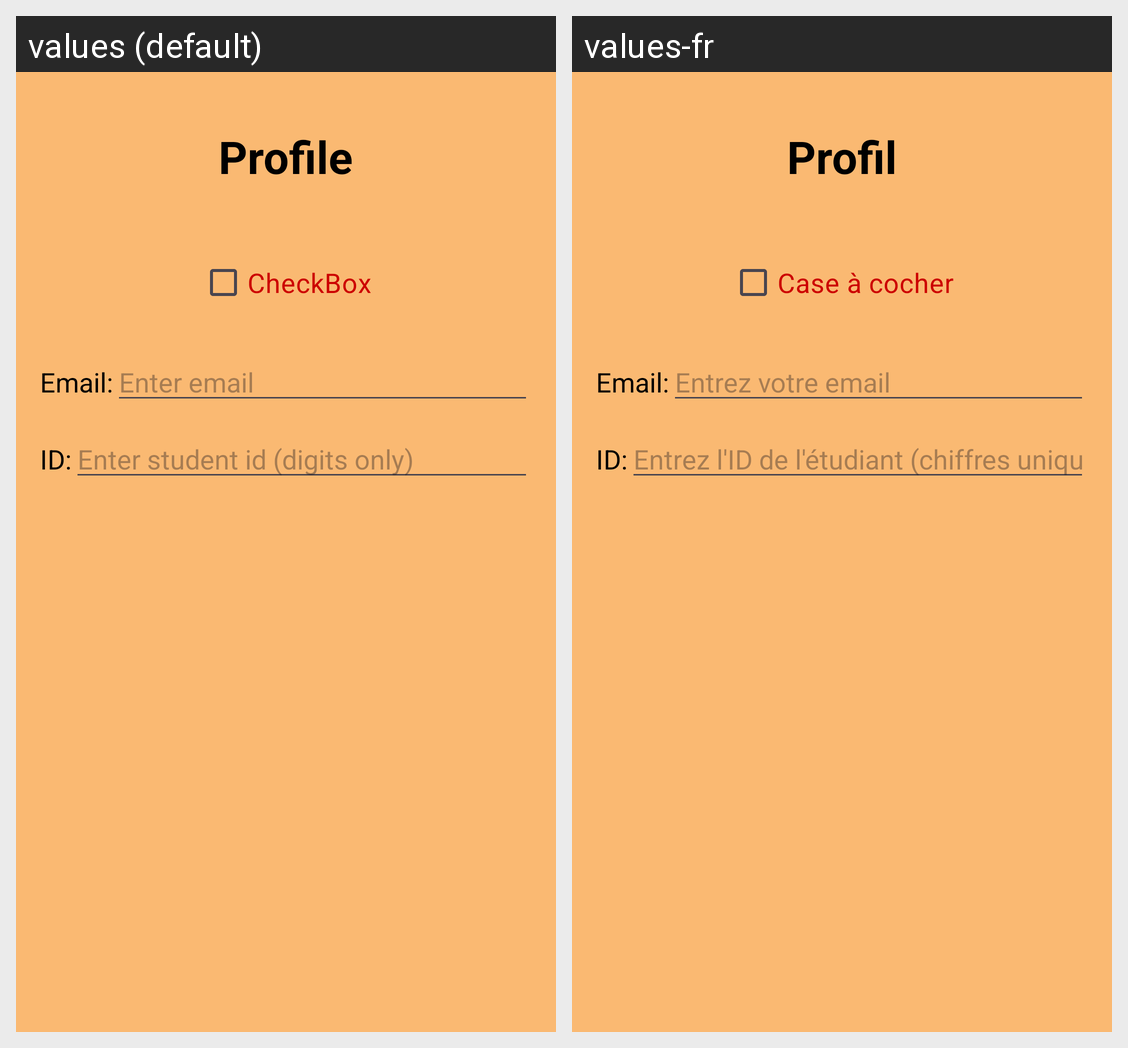

For this localized Android screen grid, give each drawn string resource with its value in every locale shown.
Android screen res/layout/fragment_share.xml rendered under 2 locales, left to right: values (default), values-fr. Device: Nexus 5 (rendered at 1080×1920; each locale shown at half size, 540×960, under a caption strip naming it); theme Theme.AngeloLab08.
Strings drawn on this screen, with the default value and each locale's value (text and hints the layout hard-codes, and strings that could not be matched under every locale, appear in the picture but are not listed):

share_profile_title
  values: Profile
  values-fr: Profil

share_checkbox_text
  values: CheckBox
  values-fr: Case à cocher

share_email_label
  values: Email:
  values-fr: Email:

share_email_hint
  values: Enter email
  values-fr: Entrez votre email

share_id_label
  values: ID:
  values-fr: ID:

share_id_hint
  values: Enter student id (digits only)
  values-fr: Entrez l'ID de l'étudiant (chiffres uniquement)
